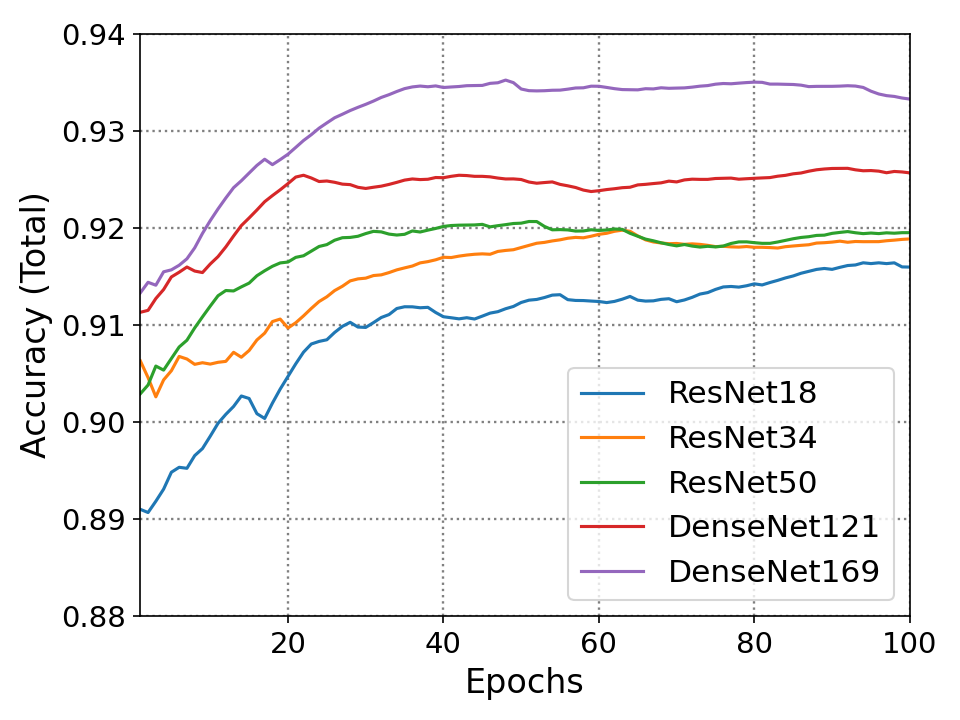

Data behind this chart, as committed beside it:
0.0, 0.9063, 0.9029, 0.891, 0.9113, 0.9133
1.0, 0.889, 0.912, 0.8877, 0.9133, 0.9242
2.0, 0.8848, 0.9233, 0.9023, 0.9237, 0.9114
3.0, 0.92, 0.9016, 0.9043, 0.922, 0.9279
4.0, 0.9138, 0.9173, 0.9105, 0.9266, 0.9175
5.0, 0.92, 0.9184, 0.8999, 0.9198, 0.9204
6.0, 0.9041, 0.9147, 0.8943, 0.9208, 0.9228
7.0, 0.901, 0.9211, 0.9083, 0.9118, 0.9281
8.0, 0.9076, 0.9211, 0.9038, 0.914, 0.9328
9.0, 0.9047, 0.9219, 0.91, 0.9242, 0.9326
10.0, 0.9078, 0.9226, 0.9118, 0.9239, 0.9328
11.0, 0.9071, 0.9184, 0.9091, 0.927, 0.9332
12.0, 0.9156, 0.9131, 0.9089, 0.9293, 0.9337
13.0, 0.9021, 0.9177, 0.9124, 0.9299, 0.9313
14.0, 0.9136, 0.9178, 0.9001, 0.9281, 0.9328
15.0, 0.9182, 0.9219, 0.8868, 0.9292, 0.9335
16.0, 0.9155, 0.9202, 0.8959, 0.9304, 0.9328
17.0, 0.9211, 0.9202, 0.9162, 0.929, 0.9215
18.0, 0.9129, 0.9195, 0.9164, 0.9293, 0.9317
19.0, 0.9014, 0.9173, 0.9164, 0.9303, 0.9326
20.0, 0.9151, 0.9213, 0.9177, 0.9313, 0.9346
21.0, 0.9173, 0.9186, 0.918, 0.9271, 0.9354
22.0, 0.9186, 0.9219, 0.9156, 0.9226, 0.935
23.0, 0.9188, 0.9224, 0.9107, 0.9215, 0.9363
24.0, 0.9173, 0.92, 0.91, 0.9253, 0.9357
25.0, 0.9193, 0.9228, 0.916, 0.9235, 0.9361
26.0, 0.918, 0.9213, 0.9155, 0.9228, 0.935
27.0, 0.9195, 0.9193, 0.914, 0.924, 0.9355
28.0, 0.9166, 0.9202, 0.9054, 0.9217, 0.9354
29.0, 0.9155, 0.9219, 0.9094, 0.923, 0.9355
30.0, 0.9175, 0.9217, 0.9147, 0.9253, 0.9361
31.0, 0.9158, 0.9191, 0.9155, 0.9253, 0.9368
32.0, 0.9175, 0.9173, 0.9138, 0.9261, 0.9363
33.0, 0.9182, 0.9184, 0.9173, 0.9266, 0.937
34.0, 0.9177, 0.92, 0.9135, 0.927, 0.937
35.0, 0.9178, 0.9228, 0.9118, 0.9261, 0.9361
36.0, 0.9193, 0.9186, 0.9109, 0.9244, 0.9354
37.0, 0.9177, 0.9215, 0.9122, 0.9253, 0.9339
38.0, 0.9184, 0.9215, 0.9065, 0.9268, 0.9354
39.0, 0.9193, 0.922, 0.9069, 0.925, 0.933
40.0, 0.9167, 0.9211, 0.9098, 0.9266, 0.935
41.0, 0.9184, 0.9206, 0.9096, 0.9264, 0.935
42.0, 0.9182, 0.9204, 0.9118, 0.9251, 0.9354
43.0, 0.918, 0.9204, 0.9094, 0.9246, 0.9348
44.0, 0.9177, 0.9209, 0.9136, 0.9253, 0.9348
45.0, 0.9169, 0.9178, 0.914, 0.9248, 0.9368
46.0, 0.9202, 0.9213, 0.9127, 0.924, 0.9355
47.0, 0.9186, 0.9213, 0.9144, 0.9242, 0.9377
48.0, 0.9184, 0.9215, 0.914, 0.9251, 0.9326
49.0, 0.92, 0.9208, 0.916, 0.9244, 0.9284
50.0, 0.9202, 0.9222, 0.9147, 0.9224, 0.9326
51.0, 0.9204, 0.9206, 0.9133, 0.9235, 0.9339
52.0, 0.9193, 0.9156, 0.9146, 0.9253, 0.9343
53.0, 0.92, 0.9167, 0.9153, 0.9253, 0.9346
54.0, 0.9198, 0.92, 0.9135, 0.9222, 0.9343
55.0, 0.9204, 0.9195, 0.908, 0.923, 0.9352
56.0, 0.9198, 0.9186, 0.9118, 0.9226, 0.9355
57.0, 0.9186, 0.9198, 0.9124, 0.9215, 0.9346
58.0, 0.9206, 0.9209, 0.912, 0.9224, 0.9361
59.0, 0.9211, 0.9191, 0.912, 0.9246, 0.9345
60.0, 0.9204, 0.9202, 0.9113, 0.925, 0.9334
... 39 more rows
